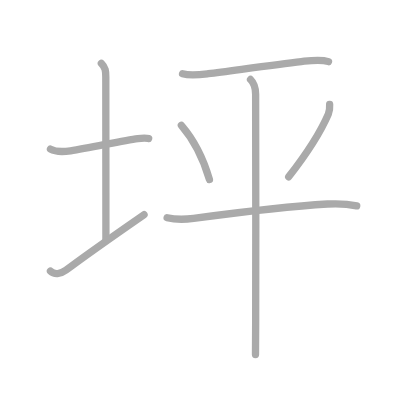
t = 0.00 s
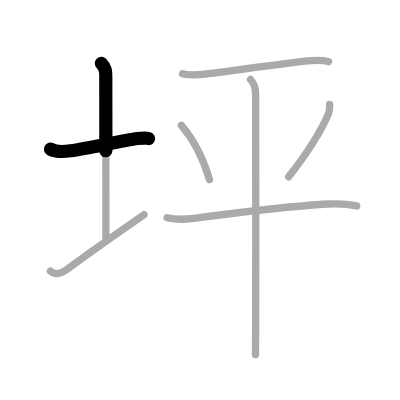
t = 1.50 s
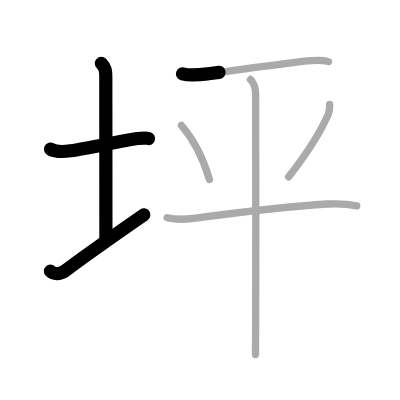
t = 3.25 s
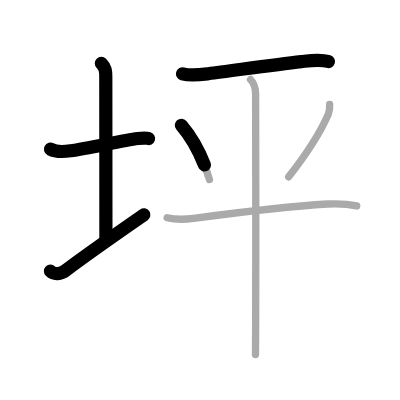
t = 4.75 s
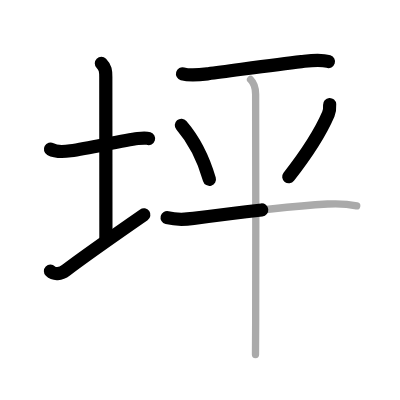
t = 6.50 s
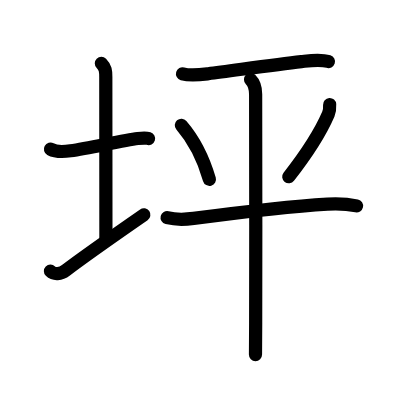
t = 8.00 s

The animated SVG that drew these frames (rendered in a browser with its animation timeline set to each time). Animation: 8 SMIL elements (animate=8); one cycle of 8.00 s.

<?xml version="1.0" standalone="no"?>
<!DOCTYPE svg PUBLIC "-//W3C//DTD SVG 1.1//EN"   "http://www.w3.org/Graphics/SVG/1.1/DTD/svg11.dtd">
<svg width="400px" height="400px"  version="1.1" xmlns="http://www.w3.org/2000/svg">
  <defs>
    <marker id="Triangle" viewBox="0 0 10 10" refX="0" refY="5" markerUnits="strokeWidth" markerWidth="3" style="stroke-opacity:0%;fill:#aaaaaa;" markerHeight="2" orient="auto">
      <path d="M 0 0 L 10 5 L 0 10 z" />
    </marker>
    
    <marker id="Arrow" viewBox="0 0 10 10" refX="5" refY="5" markerUnits="strokeWidth" markerWidth="1.8" style="stroke-opacity:0%;fill:#770000;" markerHeight="2" orient="auto">
      <path d="M 0 4 L 6 4 L 4 1 L 10 5 L 4 9 L 6 6 L 0 6 z" />
        <circle cx="5" cy="5" r="5" />
      </marker>
    
    <marker id="TriangleRed" viewBox="0 0 10 10" refX="0" refY="5" markerUnits="strokeWidth" markerWidth="3" style="stroke-opacity:0%;fill:#CC0000;" markerHeight="2" orient="auto">
      <path d="M 0 0 L 10 5 L 0 10 z" />
    </marker>
    
    <marker id="ArrowRed" viewBox="0 0 10 10" refX="5" refY="5" markerUnits="strokeWidth" markerWidth="1.8" style="stroke-opacity:0%;fill:#CC0000;" markerHeight="2" orient="auto">
      <path d="M 0 4 L 6 4 L 4 1 L 10 5 L 4 9 L 6 6 L 0 6 z" />
        <circle cx="5" cy="5" r="5" />
      </marker>
    
  </defs>
  
  <path style="fill:#ffffff; fill-opacity:100%; fill-rule:evenodd; stroke-width:0;" d="M 0 0 L 400px 0 L 400px 400px L 0 400px L 0 0" />

  <g transform="scale(3.6697247706422 3.6697247706422)">
<path style="fill:none; fill-opacity:0%; fill-rule:evenodd; stroke:#aaaaaa; stroke-opacity:100%; stroke-width: 1.5pt; stroke-linejoin:round; stroke-linecap:round;" d="M13.75 40.64c1.39 0.77 3.97 0.67 5.47 0.45c5.39-0.8 14.28-2.83 18.33-3.34c1.14-0.14 2.38-0.18 2.95 0.01"></path>
<path style="fill:none; fill-opacity:0%; fill-rule:evenodd; stroke:#aaaaaa; stroke-opacity:100%; stroke-width: 1.5pt; stroke-linejoin:round; stroke-linecap:round;" d="M27.62 17.25c1.13 1.13 1.21 2.12 1.21 3.75c0 7.25 0.03 33.5 0.03 44.25"></path>
<path style="fill:none; fill-opacity:0%; fill-rule:evenodd; stroke:#aaaaaa; stroke-opacity:100%; stroke-width: 1.5pt; stroke-linejoin:round; stroke-linecap:round;" d="M13.75 73.89c1 0.98 2.75 0.86 4.22-0.26c5.68-4.32 15.42-11.07 21.28-15.13"></path>
<path style="fill:none; fill-opacity:0%; fill-rule:evenodd; stroke:#aaaaaa; stroke-opacity:100%; stroke-width: 1.5pt; stroke-linejoin:round; stroke-linecap:round;" d="M49.74 20.11c2.26 0.64 5.09 0.23 7.04-0.02c6.29-0.79 17.76-2.44 25.34-3.31c2.31-0.26 5.13-0.73 7.4 0.01"></path>
<path style="fill:none; fill-opacity:0%; fill-rule:evenodd; stroke:#aaaaaa; stroke-opacity:100%; stroke-width: 1.5pt; stroke-linejoin:round; stroke-linecap:round;" d="M49.42 34.14c3.33 3.86 6.08 9.36 7.65 14.75"></path>
<path style="fill:none; fill-opacity:0%; fill-rule:evenodd; stroke:#aaaaaa; stroke-opacity:100%; stroke-width: 1.5pt; stroke-linejoin:round; stroke-linecap:round;" d="M89.83 28.48c0.06 1 0.04 1.69-0.36 2.62c-2.09 4.85-5.73 10.6-10.8 17.09"></path>
<path style="fill:none; fill-opacity:0%; fill-rule:evenodd; stroke:#aaaaaa; stroke-opacity:100%; stroke-width: 1.5pt; stroke-linejoin:round; stroke-linecap:round;" d="M45.54 59.32c2.21 0.55 4.78 0.52 7.22 0.2c9.49-1.27 25.24-3.27 36.49-3.92c2.58-0.15 5.42-0.05 7.95 0.5"></path>
<path style="fill:none; fill-opacity:0%; fill-rule:evenodd; stroke:#aaaaaa; stroke-opacity:100%; stroke-width: 1.5pt; stroke-linejoin:round; stroke-linecap:round;" d="M68.27 21.66c1.1 1.1 1.39 2.34 1.39 4.03c0 0.78 0.09 43.3 0.01 62.3c-0.02 4.38-0.04 7.52-0.05 8.63"></path>

<path style="fill:none; fill-opacity:0%; fill-rule:evenodd; stroke:#000000; stroke-opacity:100%; stroke-width: 2.7pt; stroke-linejoin:round; stroke-linecap:round;" d="M13.75 40.64c1.39 0.77 3.97 0.67 5.47 0.45c5.39-0.8 14.28-2.83 18.33-3.34c1.14-0.14 2.38-0.18 2.95 0.01" pathLength="100" stroke-dashoffset="100" stroke-dasharray="100 105"><animate id="dashAnim1" attributeName="stroke-dashoffset" from="100" to="0" dur="1s" calcMode="linear" fill="freeze"/></path>
<path style="fill:none; fill-opacity:0%; fill-rule:evenodd; stroke:#000000; stroke-opacity:100%; stroke-width: 2.7pt; stroke-linejoin:round; stroke-linecap:round;" d="M27.62 17.25c1.13 1.13 1.21 2.12 1.21 3.75c0 7.25 0.03 33.5 0.03 44.25" pathLength="100" stroke-dashoffset="100" stroke-dasharray="100 105"><animate id="dashAnim2" attributeName="stroke-dashoffset" from="100" to="0" dur="1s" calcMode="linear" begin="dashAnim1.end" fill="freeze"/></path>
<path style="fill:none; fill-opacity:0%; fill-rule:evenodd; stroke:#000000; stroke-opacity:100%; stroke-width: 2.7pt; stroke-linejoin:round; stroke-linecap:round;" d="M13.75 73.89c1 0.98 2.75 0.86 4.22-0.26c5.68-4.32 15.42-11.07 21.28-15.13" pathLength="100" stroke-dashoffset="100" stroke-dasharray="100 105"><animate id="dashAnim3" attributeName="stroke-dashoffset" from="100" to="0" dur="1s" calcMode="linear" begin="dashAnim2.end" fill="freeze"/></path>
<path style="fill:none; fill-opacity:0%; fill-rule:evenodd; stroke:#000000; stroke-opacity:100%; stroke-width: 2.7pt; stroke-linejoin:round; stroke-linecap:round;" d="M49.74 20.11c2.26 0.64 5.09 0.23 7.04-0.02c6.29-0.79 17.76-2.44 25.34-3.31c2.31-0.26 5.13-0.73 7.4 0.01" pathLength="100" stroke-dashoffset="100" stroke-dasharray="100 105"><animate id="dashAnim4" attributeName="stroke-dashoffset" from="100" to="0" dur="1s" calcMode="linear" begin="dashAnim3.end" fill="freeze"/></path>
<path style="fill:none; fill-opacity:0%; fill-rule:evenodd; stroke:#000000; stroke-opacity:100%; stroke-width: 2.7pt; stroke-linejoin:round; stroke-linecap:round;" d="M49.42 34.14c3.33 3.86 6.08 9.36 7.65 14.75" pathLength="100" stroke-dashoffset="100" stroke-dasharray="100 105"><animate id="dashAnim5" attributeName="stroke-dashoffset" from="100" to="0" dur="1s" calcMode="linear" begin="dashAnim4.end" fill="freeze"/></path>
<path style="fill:none; fill-opacity:0%; fill-rule:evenodd; stroke:#000000; stroke-opacity:100%; stroke-width: 2.7pt; stroke-linejoin:round; stroke-linecap:round;" d="M89.83 28.48c0.06 1 0.04 1.69-0.36 2.62c-2.09 4.85-5.73 10.6-10.8 17.09" pathLength="100" stroke-dashoffset="100" stroke-dasharray="100 105"><animate id="dashAnim6" attributeName="stroke-dashoffset" from="100" to="0" dur="1s" calcMode="linear" begin="dashAnim5.end" fill="freeze"/></path>
<path style="fill:none; fill-opacity:0%; fill-rule:evenodd; stroke:#000000; stroke-opacity:100%; stroke-width: 2.7pt; stroke-linejoin:round; stroke-linecap:round;" d="M45.54 59.32c2.21 0.55 4.78 0.52 7.22 0.2c9.49-1.27 25.24-3.27 36.49-3.92c2.58-0.15 5.42-0.05 7.95 0.5" pathLength="100" stroke-dashoffset="100" stroke-dasharray="100 105"><animate id="dashAnim7" attributeName="stroke-dashoffset" from="100" to="0" dur="1s" calcMode="linear" begin="dashAnim6.end" fill="freeze"/></path>
<path style="fill:none; fill-opacity:0%; fill-rule:evenodd; stroke:#000000; stroke-opacity:100%; stroke-width: 2.7pt; stroke-linejoin:round; stroke-linecap:round;" d="M68.27 21.66c1.1 1.1 1.39 2.34 1.39 4.03c0 0.78 0.09 43.3 0.01 62.3c-0.02 4.38-0.04 7.52-0.05 8.63" pathLength="100" stroke-dashoffset="100" stroke-dasharray="100 105"><animate id="dashAnim8" attributeName="stroke-dashoffset" from="100" to="0" dur="1s" calcMode="linear" begin="dashAnim7.end" fill="freeze"/></path>

</g>

</svg>  
          
